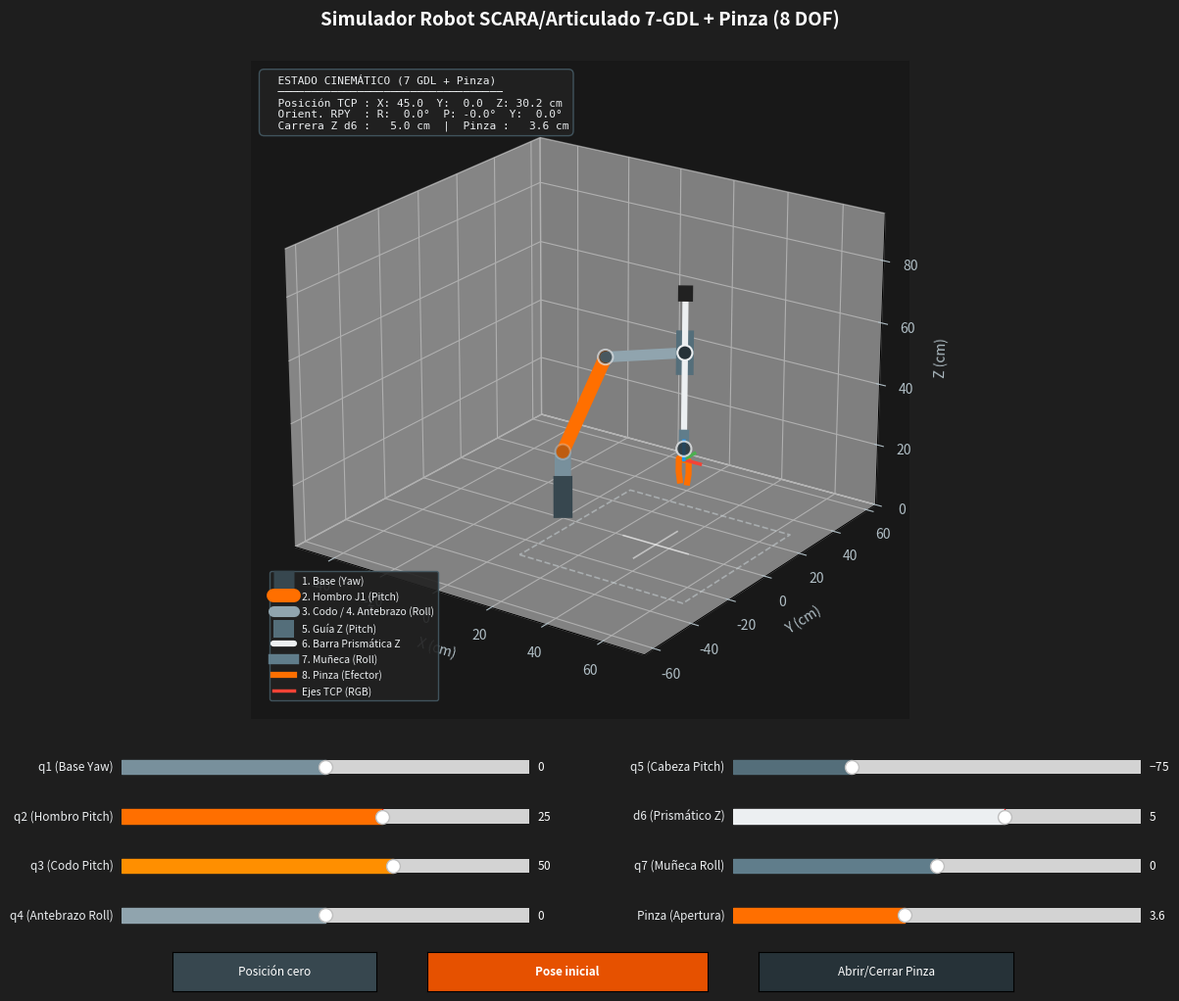

Python code for this plot:
import numpy as np
import matplotlib.pyplot as plt
from matplotlib.widgets import Slider, Button

"""
Simulador Cinemático de Robot Híbrido SCARA / Articulado de 7 GDL + Pinza (8 DOF totales)

Cadena Cinemática (7 GDL):
1. Rotación de la base (Yaw)                    -> q1 (Rotación en Z0)
2. Inclinación de la articulación inferior (Pitch)-> q2 (Rotación en Y1)
3. Inclinación del codo (Pitch)                 -> q3 (Rotación en Y2)
4. Rotación del cuerpo/antebrazo (Roll)          -> q4 (Rotación en Z3 axial)
5. Inclinación de la cabeza previa a la barra   -> q5 (Rotación en Y4 transversal)
6. Desplazamiento lineal vertical (Prismático)  -> d6 (Translación en Z5 axial, carrera 300 mm)
7. Rotación de la muñeca (Roll)                 -> q7 (Rotación en Z6 axial)

Efector Final (Mecanismo de agarre): 1 GDL
8. Cierre/apertura de la pinza                  -> q_grip (Apertura simétrica de dedos)
"""

# ==============================================================================
# 1. MATRICES DE TRANSFORMACIÓN HOMOGÉNEA Y DENAVIT-HARTENBERG
# ==============================================================================

def dh_matrix(alpha, a, theta, d):
    """
    Matriz de transformación homogénea de Denavit-Hartenberg Modificada (Craig).
    T = Rot_x(alpha) * Trans_x(a) * Rot_z(theta) * Trans_z(d)
    """
    ct = np.cos(theta)
    st = np.sin(theta)
    ca = np.cos(alpha)
    sa = np.sin(alpha)
    
    return np.array([
        [ct,               -st,              0,              a],
        [st * ca,          ct * ca,         -sa,            -d * sa],
        [st * sa,          ct * sa,          ca,             d * ca],
        [0,                0,                0,              1]
    ])

def rot_x(theta):
    c, s = np.cos(theta), np.sin(theta)
    return np.array([
        [1, 0, 0, 0],
        [0, c, -s, 0],
        [0, s, c, 0],
        [0, 0, 0, 1]
    ])

def rot_y(theta):
    c, s = np.cos(theta), np.sin(theta)
    return np.array([
        [c, 0, s, 0],
        [0, 1, 0, 0],
        [-s, 0, c, 0],
        [0, 0, 0, 1]
    ])

def rot_z(theta):
    c, s = np.cos(theta), np.sin(theta)
    return np.array([
        [c, -s, 0, 0],
        [s, c, 0, 0],
        [0, 0, 1, 0],
        [0, 0, 0, 1]
    ])

def trans(x, y, z):
    return np.array([
        [1, 0, 0, x],
        [0, 1, 0, y],
        [0, 0, 1, z],
        [0, 0, 0, 1]
    ])

# ==============================================================================
# 2. MODELO CINEMÁTICO DIRECTO (7 GDL + PINZA)
# ==============================================================================

def get_robot_skeleton_7gdl(q1_deg, q2_deg, q3_deg, q4_deg, q5_deg, d6_cm, q7_deg, q_grip_cm):
    """
    Calcula la cinemática directa de la cadena cinemática de 7 GDL y el mecanismo de la pinza.
    
    Retorna un diccionario con las coordenadas 3D de todos los eslabones, articulaciones,
    barra vertical, motor superior, muñeca y dedos de la pinza.
    """
    q1 = np.radians(q1_deg)
    q2 = np.radians(q2_deg)
    q3 = np.radians(q3_deg)
    q4 = np.radians(q4_deg)
    q5 = np.radians(q5_deg)
    d6 = d6_cm
    q7 = np.radians(q7_deg)
    grip = q_grip_cm

    # Dimensiones físicas de los eslabones (en cm)
    h_pedestal = 14.0      # Base fija metálica
    h_turret   = 8.0       # Altura torreta / hombro
    L_arm1     = 38.0      # Brazo inferior naranja (J1)
    L_arm2     = 30.0      # Antebrazo gris (J2)
    L_housing  = 14.0      # Bloque guía vertical (Z-AXIS 300mm)
    L_rod_total= 42.0      # Longitud total de la barra cromada
    L_wrist    = 4.5       # Muñeca WRIST 4
    L_grip_base= 3.5       # Base naranja de la pinza
    L_finger   = 7.0       # Longitud de las mordazas de agarre

    # Transformación base en suelo
    T_world = np.eye(4)
    T_base_top = trans(0, 0, h_pedestal)

    # 1. Base Yaw (q1) - Rotación alrededor del eje vertical Z
    T1 = T_base_top @ rot_z(q1) @ trans(0, 0, h_turret)

    # 2. Inclinación Hombro (Pitch q2) - Rotación horizontal en Y
    T2 = T1 @ rot_y(q2)
    T_elbow = T2 @ trans(0, 0, L_arm1)

    # 3. Inclinación Codo (Pitch q3) - Rotación horizontal en Y
    T3 = T_elbow @ rot_y(q3)

    # 4. Rotación Antebrazo (Roll q4) - Rotación axial a lo largo del antebrazo (Z local)
    T4 = T3 @ rot_z(q4)
    T_head = T4 @ trans(0, 0, L_arm2)

    # 5. Inclinación Cabeza previa a la barra (Pitch q5) - Rotación transversal en Y
    T5 = T_head @ rot_y(q5)

    # 6. Desplazamiento Lineal Vertical (Prismático / Eje Z d6)
    # Bloque guía / carcasa fijo en T5
    T_guide_top = T5 @ trans(0, 0, L_housing / 2.0)
    T_guide_bot = T5 @ trans(0, 0, -L_housing / 2.0)

    # La barra cromada se desplaza axialmente según d6
    T_rod_center = T5 @ trans(0, 0, -d6)
    T_rod_top    = T_rod_center @ trans(0, 0, L_rod_total / 2.0)
    T_rod_bot    = T_rod_center @ trans(0, 0, -L_rod_total / 2.0)
    T_motor      = T_rod_top @ trans(0, 0, 5.0)

    # 7. Rotación de la muñeca (Roll q7) - Rotación en el extremo inferior de la barra (Z)
    T7 = T_rod_bot @ rot_z(q7)
    T_wrist_flange = T7 @ trans(0, 0, -L_wrist)

    # 8. Efector final: Base de la pinza
    T_palm = T_wrist_flange @ trans(0, 0, -L_grip_base)

    # Dedos de la pinza (apertura y cierre de mordazas)
    half_w = np.clip(grip, 0.4, 10.0) / 2.0
    f1_base = T_palm @ trans(-half_w, 0, 0)
    f1_mid  = f1_base @ trans(0, 0, -L_finger * 0.6)
    f1_tip  = f1_mid @ trans(half_w * 0.25, 0, -L_finger * 0.4)

    f2_base = T_palm @ trans(half_w, 0, 0)
    f2_mid  = f2_base @ trans(0, 0, -L_finger * 0.6)
    f2_tip  = f2_mid @ trans(-half_w * 0.25, 0, -L_finger * 0.4)

    # Pieza sujeta (cilindro entre dedos)
    obj_p1 = T_palm @ trans(-half_w - 1.8, 0, -L_finger * 0.9)
    obj_p2 = T_palm @ trans(half_w + 1.8, 0, -L_finger * 0.9)

    # Tríada de orientación del efector final
    axis_len = 6.0
    ee_pos = T_palm[:3, 3]
    ee_x = ee_pos + T_palm[:3, 0] * axis_len
    ee_y = ee_pos + T_palm[:3, 1] * axis_len
    ee_z = ee_pos + T_palm[:3, 2] * axis_len

    # Cálculo de ángulos de Euler (RPY) del efector final
    R = T_palm[:3, :3]
    sy = np.sqrt(R[0, 0]**2 + R[1, 0]**2)
    singular = sy < 1e-6
    if not singular:
        roll_ee  = np.degrees(np.arctan2(R[2, 1], R[2, 2]))
        pitch_ee = np.degrees(np.arctan2(-R[2, 0], sy))
        yaw_ee   = np.degrees(np.arctan2(R[1, 0], R[0, 0]))
    else:
        roll_ee  = np.degrees(np.arctan2(-R[1, 2], R[1, 1]))
        pitch_ee = np.degrees(np.arctan2(-R[2, 0], sy))
        yaw_ee   = 0.0

    return {
        'p_origin': T_world[:3, 3],
        'p_base': T_base_top[:3, 3],
        'p_shoulder': T1[:3, 3],
        'p_elbow': T_elbow[:3, 3],
        'p_head': T_head[:3, 3],
        'p_guide_top': T_guide_top[:3, 3],
        'p_guide_bot': T_guide_bot[:3, 3],
        'p_rod_top': T_rod_top[:3, 3],
        'p_rod_bot': T_rod_bot[:3, 3],
        'p_motor': T_motor[:3, 3],
        'p_wrist': T_wrist_flange[:3, 3],
        'p_palm': T_palm[:3, 3],
        'f1_nodes': np.array([T_palm[:3, 3], f1_base[:3, 3], f1_mid[:3, 3], f1_tip[:3, 3]]),
        'f2_nodes': np.array([T_palm[:3, 3], f2_base[:3, 3], f2_mid[:3, 3], f2_tip[:3, 3]]),
        'obj_nodes': np.array([obj_p1[:3, 3], obj_p2[:3, 3]]),
        'ee_pos': ee_pos,
        'ee_x': ee_x,
        'ee_y': ee_y,
        'ee_z': ee_z,
        'ee_rpy': (roll_ee, pitch_ee, yaw_ee)
    }

# ==============================================================================
# 3. CONFIGURACIÓN VISUAL DEL ENTORNO MATPLOTLIB 3D
# ==============================================================================

fig = plt.figure(figsize=(13, 10.5), facecolor='#1E1E1E')
plt.subplots_adjust(left=0.03, right=0.97, top=0.92, bottom=0.28)
fig.suptitle('Simulador Robot SCARA/Articulado 7-GDL + Pinza (8 DOF)', 
             color='#FFFFFF', fontsize=13.5, fontweight='bold', y=0.97)

ax = fig.add_subplot(111, projection='3d', facecolor='#181818')

ax.set_xlabel('X (cm)', color='#B0BEC5', labelpad=6)
ax.set_ylabel('Y (cm)', color='#B0BEC5', labelpad=6)
ax.set_zlabel('Z (cm)', color='#B0BEC5', labelpad=6)

ax.set_xlim([-55, 75])
ax.set_ylim([-65, 65])
ax.set_zlim([0, 95])

ax.tick_params(colors='#B0BEC5')
ax.grid(True, linestyle=':', color='#37474F', alpha=0.6)
ax.view_init(elev=22, azim=-55)

# Marcas de suelo industrial (diana de posicionamiento)
t_box = np.array([-30, 30, 30, -30, -30]) + 35
y_box = np.array([-30, -30, 30, 30, -30])
ax.plot(t_box, y_box, np.zeros(5), color='#CFD8DC', linestyle='--', linewidth=1.2, alpha=0.5)
ax.plot([35, 35], [-12, 12], [0, 0], color='#FFFFFF', linewidth=1.2, alpha=0.5)
ax.plot([23, 47], [0, 0], [0, 0], color='#FFFFFF', linewidth=1.2, alpha=0.5)

# Elementos gráficos del robot (inicialización)
line_pedestal, = ax.plot([], [], [], color='#37474F', linewidth=14, solid_capstyle='butt', label='1. Base (Yaw)')
line_turret,   = ax.plot([], [], [], color='#78909C', linewidth=12, solid_capstyle='butt')
line_arm1,     = ax.plot([], [], [], color='#FF6F00', linewidth=10, solid_capstyle='round', label='2. Hombro J1 (Pitch)')
line_arm2,     = ax.plot([], [], [], color='#90A4AE', linewidth=8, solid_capstyle='round', label='3. Codo / 4. Antebrazo (Roll)')
line_guide,    = ax.plot([], [], [], color='#546E7A', linewidth=13, solid_capstyle='butt', label='5. Guía Z (Pitch)')
line_rod,      = ax.plot([], [], [], color='#ECEFF1', linewidth=4.5, solid_capstyle='round', label='6. Barra Prismática Z')
line_motor,    = ax.plot([], [], [], color='#212121', linewidth=11, solid_capstyle='butt')
line_wrist,    = ax.plot([], [], [], color='#607D8B', linewidth=7.5, label='7. Muñeca (Roll)')
line_f1,       = ax.plot([], [], [], color='#FF6F00', linewidth=4.5, label='8. Pinza (Efector)')
line_f2,       = ax.plot([], [], [], color='#FF6F00', linewidth=4.5)

# Ejes de orientación en el efector final (X: Rojo, Y: Verde, Z: Azul)
line_ee_x, = ax.plot([], [], [], color='#F44336', linewidth=2.5, label='Ejes TCP (RGB)')
line_ee_y, = ax.plot([], [], [], color='#4CAF50', linewidth=2.5)
line_ee_z, = ax.plot([], [], [], color='#2196F3', linewidth=2.5)

# Marcadores de centros de articulación
scat_joints = ax.scatter([], [], [], color='#263238', s=120, edgecolors='#ECEFF1', linewidths=1.5, zorder=10)

# Cuadro de información en tiempo real (HUD) en la esquina superior izquierda
info_text = ax.text2D(0.02, 0.98, '', transform=ax.transAxes, va='top', ha='left',
                      color='#ECEFF1', fontsize=8.0, family='monospace',
                      bbox=dict(boxstyle='round,pad=0.45', facecolor='#212121', edgecolor='#455A64', alpha=0.9))

# Leyenda en la esquina inferior izquierda (debajo del HUD, sin solaparse nunca)
legend = ax.legend(loc='lower left', bbox_to_anchor=(0.02, 0.02), ncol=1, 
                   fontsize=7.5, facecolor='#212121', edgecolor='#455A64', framealpha=0.9)
for txt in legend.get_texts():
    txt.set_color('#ECEFF1')

# ==============================================================================
# 4. FUNCIÓN DE ACTUALIZACIÓN DEL SIMULADOR
# ==============================================================================

def update(val=0):
    q1 = s_q1.val
    q2 = s_q2.val
    q3 = s_q3.val
    q4 = s_q4.val
    q5 = s_q5.val
    d6 = s_d6.val
    q7 = s_q7.val
    grip = s_grip.val

    geom = get_robot_skeleton_7gdl(q1, q2, q3, q4, q5, d6, q7, grip)

    # 1. Base pedestal y torreta
    line_pedestal.set_data([0, 0], [0, 0])
    line_pedestal.set_3d_properties([0, geom['p_base'][2]])

    line_turret.set_data([0, 0], [0, 0])
    line_turret.set_3d_properties([geom['p_base'][2], geom['p_shoulder'][2]])

    # 2. Brazo naranja J1
    p_sh = geom['p_shoulder']
    p_el = geom['p_elbow']
    line_arm1.set_data([p_sh[0], p_el[0]], [p_sh[1], p_el[1]])
    line_arm1.set_3d_properties([p_sh[2], p_el[2]])

    # 3. Antebrazo gris J2
    p_hd = geom['p_head']
    line_arm2.set_data([p_el[0], p_hd[0]], [p_el[1], p_hd[1]])
    line_arm2.set_3d_properties([p_el[2], p_hd[2]])

    # 4. Bloque guía vertical
    p_gt = geom['p_guide_top']
    p_gb = geom['p_guide_bot']
    line_guide.set_data([p_gt[0], p_gb[0]], [p_gt[1], p_gb[1]])
    line_guide.set_3d_properties([p_gt[2], p_gb[2]])

    # 5. Barra cromada vertical
    p_rt = geom['p_rod_top']
    p_rb = geom['p_rod_bot']
    line_rod.set_data([p_rt[0], p_rb[0]], [p_rt[1], p_rb[1]])
    line_rod.set_3d_properties([p_rt[2], p_rb[2]])

    # Motor superior Z
    p_mt = geom['p_motor']
    line_motor.set_data([p_rt[0], p_mt[0]], [p_rt[1], p_mt[1]])
    line_motor.set_3d_properties([p_rt[2], p_mt[2]])

    # 6. Muñeca WRIST 4
    p_wr = geom['p_wrist']
    line_wrist.set_data([p_rb[0], p_wr[0]], [p_rb[1], p_wr[1]])
    line_wrist.set_3d_properties([p_rb[2], p_wr[2]])

    # 7. Pinza de agarre
    f1 = geom['f1_nodes']
    f2 = geom['f2_nodes']
    line_f1.set_data(f1[:, 0], f1[:, 1])
    line_f1.set_3d_properties(f1[:, 2])

    line_f2.set_data(f2[:, 0], f2[:, 1])
    line_f2.set_3d_properties(f2[:, 2])

    # Articulaciones (puntos esféricos)
    joint_pts = np.array([p_sh, p_el, p_hd, p_wr])
    scat_joints._offsets3d = (joint_pts[:, 0], joint_pts[:, 1], joint_pts[:, 2])

    # Tríada de orientación del efector final
    ee_o = geom['ee_pos']
    line_ee_x.set_data([ee_o[0], geom['ee_x'][0]], [ee_o[1], geom['ee_x'][1]])
    line_ee_x.set_3d_properties([ee_o[2], geom['ee_x'][2]])

    line_ee_y.set_data([ee_o[0], geom['ee_y'][0]], [ee_o[1], geom['ee_y'][1]])
    line_ee_y.set_3d_properties([ee_o[2], geom['ee_y'][2]])

    line_ee_z.set_data([ee_o[0], geom['ee_z'][0]], [ee_o[1], geom['ee_z'][1]])
    line_ee_z.set_3d_properties([ee_o[2], geom['ee_z'][2]])

    # Actualizar texto HUD
    r_ee, p_ee, y_ee = geom['ee_rpy']
    info_str = (
        f"  ESTADO CINEMÁTICO (7 GDL + Pinza)\n"
        f"  ──────────────────────────────────\n"
        f"  Posición TCP : X:{ee_o[0]:5.1f}  Y:{ee_o[1]:5.1f}  Z:{ee_o[2]:5.1f} cm\n"
        f"  Orient. RPY  : R:{r_ee:5.1f}°  P:{p_ee:5.1f}°  Y:{y_ee:5.1f}°\n"
        f"  Carrera Z d6 : {d6:5.1f} cm  |  Pinza : {grip:5.1f} cm"
    )
    info_text.set_text(info_str)

    fig.canvas.draw_idle()

# ==============================================================================
# 5. CONTROLES INTERACTIVOS (SLIDERS Y BOTONES)
# ==============================================================================

# Disposición en 2 columnas para 8 sliders + botones
y_base = 0.075
h_slider = 0.028
gap_y = 0.048

# Columna 1 (Articulaciones Base y Brazo)
ax_q1 = plt.axes([0.14, y_base + 3 * gap_y, 0.32, h_slider], facecolor='#263238')
ax_q2 = plt.axes([0.14, y_base + 2 * gap_y, 0.32, h_slider], facecolor='#263238')
ax_q3 = plt.axes([0.14, y_base + 1 * gap_y, 0.32, h_slider], facecolor='#263238')
ax_q4 = plt.axes([0.14, y_base + 0 * gap_y, 0.32, h_slider], facecolor='#263238')

# Columna 2 (Cabeza, Eje Z prismático, Muñeca y Pinza)
ax_q5   = plt.axes([0.62, y_base + 3 * gap_y, 0.32, h_slider], facecolor='#263238')
ax_d6   = plt.axes([0.62, y_base + 2 * gap_y, 0.32, h_slider], facecolor='#263238')
ax_q7   = plt.axes([0.62, y_base + 1 * gap_y, 0.32, h_slider], facecolor='#263238')
ax_grip = plt.axes([0.62, y_base + 0 * gap_y, 0.32, h_slider], facecolor='#263238')

# Sliders con colores y rangos apropiados
s_q1 = Slider(ax_q1, 'q1 (Base Yaw)', -180.0, 180.0, valinit=0.0, valstep=1.0, color='#78909C')
s_q2 = Slider(ax_q2, 'q2 (Hombro Pitch)', -90.0, 90.0, valinit=25.0, valstep=1.0, color='#FF6F00')
s_q3 = Slider(ax_q3, 'q3 (Codo Pitch)', -150.0, 150.0, valinit=50.0, valstep=1.0, color='#FF8F00')
s_q4 = Slider(ax_q4, 'q4 (Antebrazo Roll)', -180.0, 180.0, valinit=0.0, valstep=1.0, color='#90A4AE')

s_q5 = Slider(ax_q5, 'q5 (Cabeza Pitch)', -180.0, 180.0, valinit=-75.0, valstep=1.0, color='#546E7A')
s_d6 = Slider(ax_d6, 'd6 (Prismático Z)', -15.0, 15.0, valinit=5.0, valstep=0.5, color='#ECEFF1')
s_q7 = Slider(ax_q7, 'q7 (Muñeca Roll)', -180.0, 180.0, valinit=0.0, valstep=1.0, color='#607D8B')
s_grip = Slider(ax_grip, 'Pinza (Apertura)', 0.4, 8.0, valinit=3.5, valstep=0.2, color='#FF6F00')

# Estilo de texto de los sliders
for s in [s_q1, s_q2, s_q3, s_q4, s_q5, s_d6, s_q7, s_grip]:
    s.label.set_color('#ECEFF1')
    s.label.set_fontsize(8.5)
    s.valtext.set_color('#FFFFFF')
    s.valtext.set_fontsize(8.5)

# Asignar callback de actualización
s_q1.on_changed(update)
s_q2.on_changed(update)
s_q3.on_changed(update)
s_q4.on_changed(update)
s_q5.on_changed(update)
s_d6.on_changed(update)
s_q7.on_changed(update)
s_grip.on_changed(update)

# Botones de presets y reset
ax_btn_reset = plt.axes([0.18, 0.015, 0.16, 0.038])
ax_btn_pose  = plt.axes([0.38, 0.015, 0.22, 0.038])
ax_btn_grip  = plt.axes([0.64, 0.015, 0.20, 0.038])

btn_reset = Button(ax_btn_reset, 'Posición cero', color='#37474F', hovercolor='#455A64')
btn_pose  = Button(ax_btn_pose,  'Pose inicial', color='#E65100', hovercolor='#FF6F00')
btn_grip  = Button(ax_btn_grip,  'Abrir/Cerrar Pinza', color='#263238', hovercolor='#37474F')

btn_reset.label.set_color('#FFFFFF')
btn_reset.label.set_fontsize(8.5)
btn_pose.label.set_color('#FFFFFF')
btn_pose.label.set_fontsize(8.5)
btn_pose.label.set_weight('bold')
btn_grip.label.set_color('#FFFFFF')
btn_grip.label.set_fontsize(8.5)

def on_reset_clicked(event):
    s_q1.reset()
    s_q2.set_val(0.0)
    s_q3.set_val(0.0)
    s_q4.set_val(0.0)
    s_q5.set_val(0.0)
    s_d6.set_val(0.0)
    s_q7.set_val(0.0)
    s_grip.set_val(3.5)

def on_pose_clicked(event):
    s_q1.set_val(0.0)
    s_q2.set_val(25.0)
    s_q3.set_val(50.0)
    s_q4.set_val(0.0)
    s_q5.set_val(-75.0)
    s_d6.set_val(5.0)
    s_q7.set_val(0.0)
    s_grip.set_val(3.5)

is_gripper_open = [True]
def on_grip_toggle_clicked(event):
    if is_gripper_open[0]:
        s_grip.set_val(0.6) # Cerrar pinza
        is_gripper_open[0] = False
    else:
        s_grip.set_val(6.0) # Abrir pinza
        is_gripper_open[0] = True

btn_reset.on_clicked(on_reset_clicked)
btn_pose.on_clicked(on_pose_clicked)
btn_grip.on_clicked(on_grip_toggle_clicked)

# Dibujado inicial
update(0)

if __name__ == '__main__':
    plt.show()
